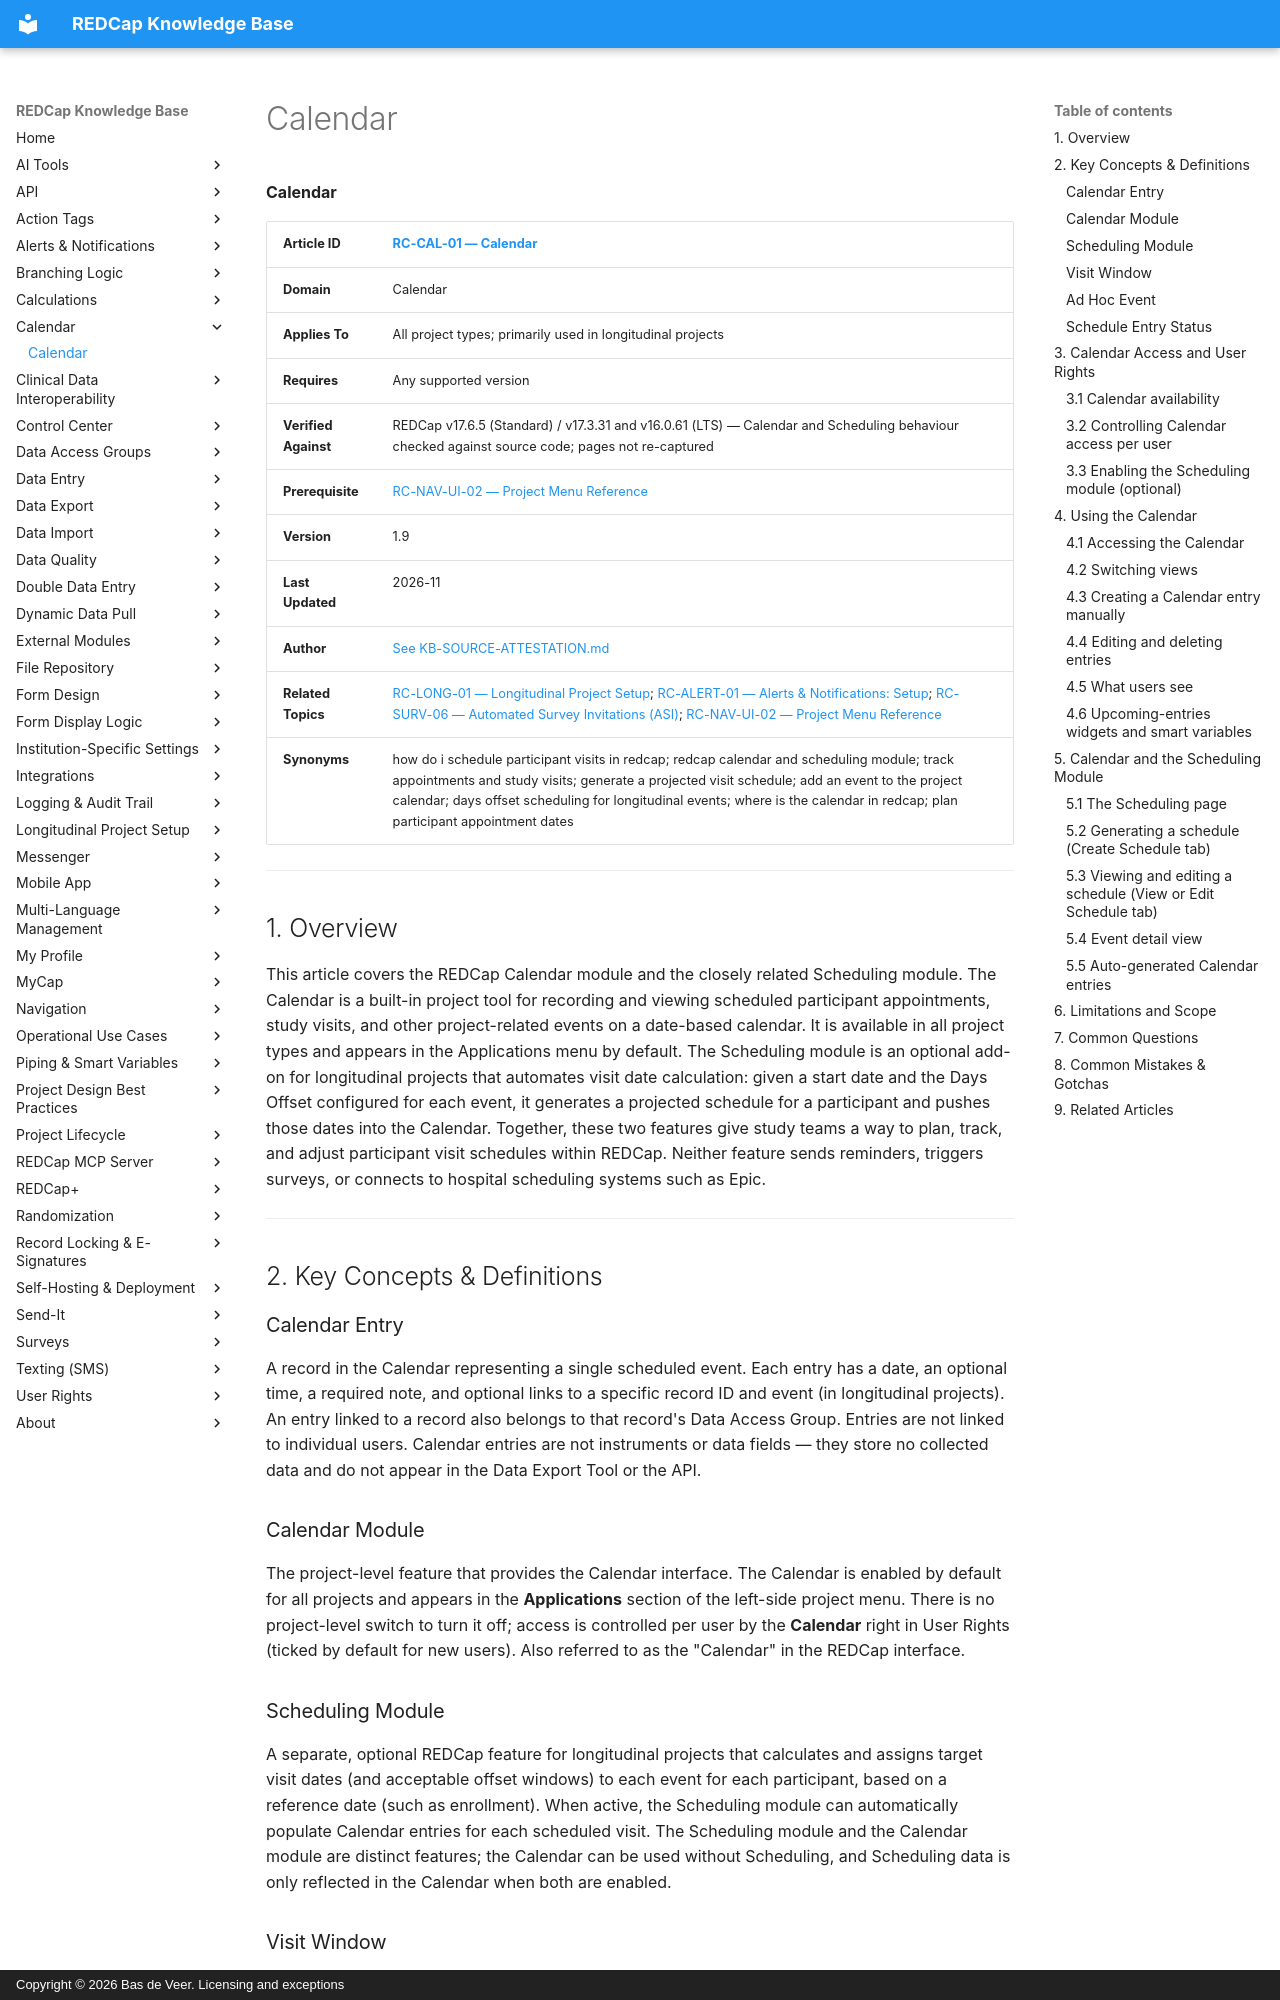

repository: bdeveer/REDCap_KB_RAG · page: RC-CAL-01_Calendar/index.html · generator: mkdocs · copyright: Copyright © 2026 Bas de Veer. Licensing and exceptions



**Calendar**

| **Article ID** | [RC-CAL-01 — Calendar](RC-CAL-01_Calendar.md) |
|---|---|
| **Domain** | Calendar |
| **Applies To** | All project types; primarily used in longitudinal projects |
| **Requires** | Any supported version |
| **Verified Against** | REDCap v17.6.5 (Standard) / v17.3.31 and v16.0.61 (LTS) — Calendar and Scheduling behaviour checked against source code; pages not re-captured |
| **Prerequisite** | [RC-NAV-UI-02 — Project Menu Reference](RC-NAV-UI-02_Project-Menu-Reference.md) |
| **Version** | 1.9 |
| **Last Updated** | 2026-11 |
| **Author** | [See KB-SOURCE-ATTESTATION.md](KB-SOURCE-ATTESTATION.md) |
| **Related Topics** | [RC-LONG-01 — Longitudinal Project Setup](RC-LONG-01_Longitudinal-Project-Setup.md); [RC-ALERT-01 — Alerts & Notifications: Setup](RC-ALERT-01_Alerts-and-Notifications-Setup.md); [RC-SURV-06 — Automated Survey Invitations (ASI)](RC-SURV-06_Automated-Survey-Invitations.md); [RC-NAV-UI-02 — Project Menu Reference](RC-NAV-UI-02_Project-Menu-Reference.md) |
| **Synonyms** | how do i schedule participant visits in redcap; redcap calendar and scheduling module; track appointments and study visits; generate a projected visit schedule; add an event to the project calendar; days offset scheduling for longitudinal events; where is the calendar in redcap; plan participant appointment dates |

---

## 1. Overview

This article covers the REDCap Calendar module and the closely related Scheduling module. The Calendar is a built-in project tool for recording and viewing scheduled participant appointments, study visits, and other project-related events on a date-based calendar. It is available in all project types and appears in the Applications menu by default. The Scheduling module is an optional add-on for longitudinal projects that automates visit date calculation: given a start date and the Days Offset configured for each event, it generates a projected schedule for a participant and pushes those dates into the Calendar. Together, these two features give study teams a way to plan, track, and adjust participant visit schedules within REDCap. Neither feature sends reminders, triggers surveys, or connects to hospital scheduling systems such as Epic.

---

## 2. Key Concepts & Definitions

### Calendar Entry
A record in the Calendar representing a single scheduled event. Each entry has a date, an optional time, a required note, and optional links to a specific record ID and event (in longitudinal projects). An entry linked to a record also belongs to that record's Data Access Group. Entries are not linked to individual users. Calendar entries are not instruments or data fields — they store no collected data and do not appear in the Data Export Tool or the API.

### Calendar Module
The project-level feature that provides the Calendar interface. The Calendar is enabled by default for all projects and appears in the **Applications** section of the left-side project menu. There is no project-level switch to turn it off; access is controlled per user by the **Calendar** right in User Rights (ticked by default for new users). Also referred to as the "Calendar" in the REDCap interface.

### Scheduling Module
A separate, optional REDCap feature for longitudinal projects that calculates and assigns target visit dates (and acceptable offset windows) to each event for each participant, based on a reference date (such as enrollment). When active, the Scheduling module can automatically populate Calendar entries for each scheduled visit. The Scheduling module and the Calendar module are distinct features; the Calendar can be used without Scheduling, and Scheduling data is only reflected in the Calendar when both are enabled.

### Visit Window
In the Scheduling module context, the range of dates (defined by **Offset (Min)** and **Offset (Max)** around a target date) within which a participant's visit is considered on-schedule. Visit windows are configured per-event and displayed in the Calendar when Scheduling is active. See [RC-LONG-01 — Longitudinal Project Setup](RC-LONG-01_Longitudinal-Project-Setup.md) for Scheduling module configuration details.
